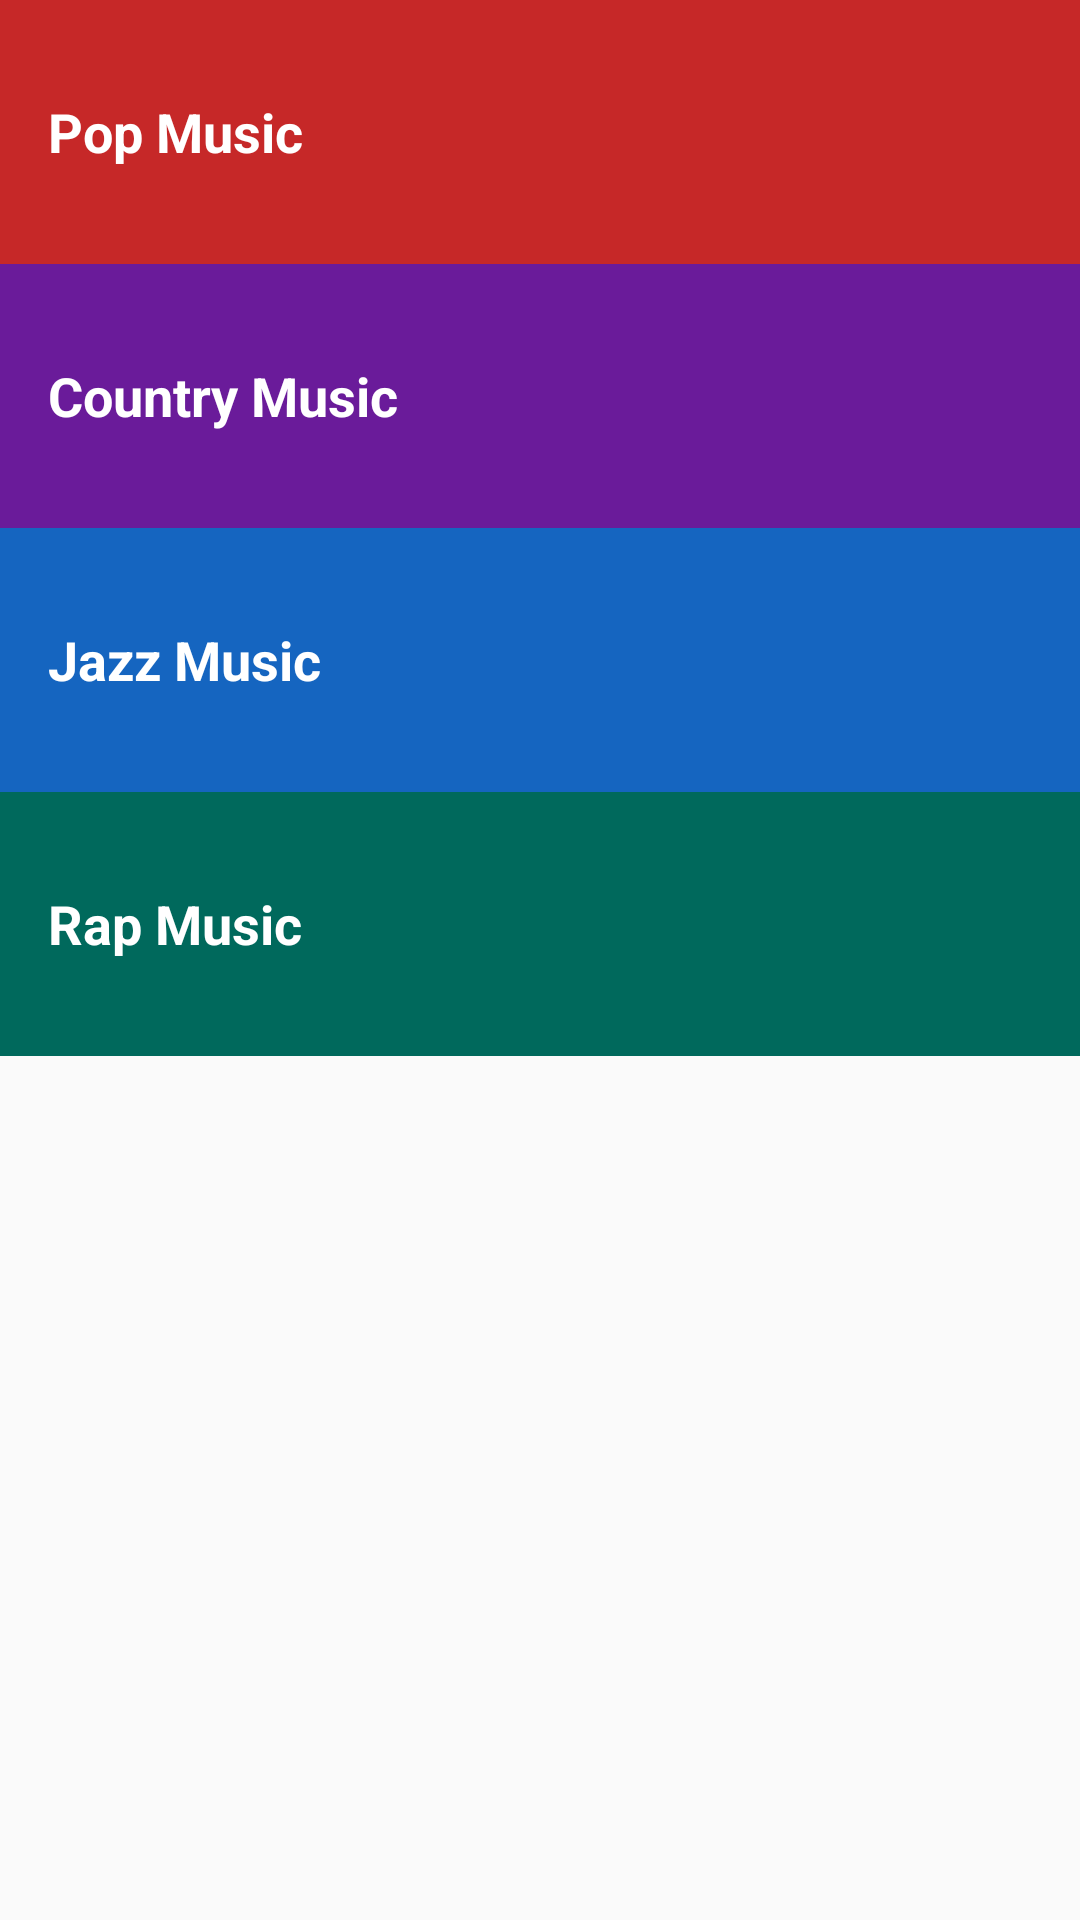

Reconstruct the res/layout file that produces this screen, plus the resources it refers to.
<!-- AndroidManifest.xml: application theme AppTheme -->
<!-- res/layout/activity_main.xml -->
<?xml version="1.0" encoding="utf-8"?>
<LinearLayout xmlns:android="http://schemas.android.com/apk/res/android"
    android:layout_width="match_parent"
    android:layout_height="match_parent"
    android:orientation="vertical">

    <TextView
        android:id="@+id/pop"
        style="@style/CategoryStyle"
        android:layout_height="88dp"
        android:padding="16dp"
        android:background="@color/category_pop"
        android:text="@string/pop_category"/>

    <TextView
        android:id="@+id/country"
        style="@style/CategoryStyle"
        android:layout_height="88dp"
        android:padding="16dp"
        android:background="@color/category_country"
        android:text="@string/country_category"/>

    <TextView
        android:id="@+id/jazz"
        style="@style/CategoryStyle"
        android:layout_height="88dp"
        android:padding="16dp"
        android:background="@color/category_jazz"
        android:text="@string/jazz_category"/>

    <TextView
        android:id="@+id/rap"
        style="@style/CategoryStyle"
        android:layout_height="88dp"
        android:padding="16dp"
        android:background="@color/category_rap"
        android:text="@string/rap_category"/>

</LinearLayout>
<!-- resources referenced by this layout -->
<resources>
  <color name="category_country">#6A1B9A</color>
  <color name="category_jazz">#1565C0</color>
  <color name="category_pop">#C62828</color>
  <color name="category_rap">#00695C</color>
  <string name="country_category">Country Music</string>
  <string name="jazz_category">Jazz Music</string>
  <string name="pop_category">Pop Music</string>
  <string name="rap_category">Rap Music</string>
  <style name="CategoryStyle">
          <item name="android:layout_width">match_parent</item>
          <item name="android:gravity">center_vertical</item>
          <item name="android:padding">16dp</item>
          <item name="android:textColor">@android:color/white</item>
          <item name="android:textStyle">bold</item>
          <item name="android:textAppearance">?android:textAppearanceMedium</item>
      </style>
  <style name="AppTheme" parent="Theme.AppCompat.Light.DarkActionBar">
          
          <item name="colorPrimary">@color/colorPrimary</item>
          <item name="colorPrimaryDark">@color/colorPrimaryDark</item>
          <item name="colorAccent">@color/colorAccent</item>
      </style>
  <color name="colorPrimary">#008577</color>
  <color name="colorPrimaryDark">#00574B</color>
  <color name="colorAccent">#D81B60</color>
</resources>
